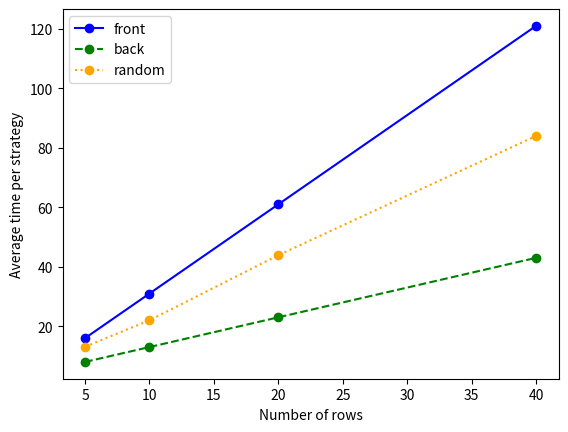
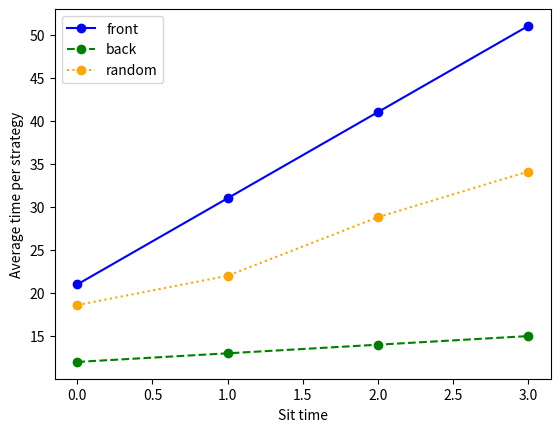

Here is the Python script that generated these plots, in order:
import random
import matplotlib.pyplot as plt

def simulate_boarding(num_rows: int, boarding_order: list, sit_time: int):
    """
    Simulate passenger movement through a single-aisle plane.
    sit_time = number of future movement rounds a passenger blocks
    after reaching their target row.
    """
    time_stamps = {}
    time = 0
    aisle = [""]*(num_rows+1)
    time_stamps[time] = aisle.copy()
    wait_time = {}
    state = True
    mutated_boarding_order = boarding_order.copy()
    while state==True:
        adjust_wait_time = {}
        for i in wait_time: # Update wait times before movement, so seated passengers block this round.
                wait_time[i] -=1
                if wait_time[i] == -1:
                    aisle[i] = ""
                else:
                    adjust_wait_time[i] = wait_time[i]
        wait_time = adjust_wait_time
        for position in range(num_rows-1,-1,-1): # Move backwards so passengers can not move more than 1 position in a round
            if aisle[position+1] == "" and aisle[position] != "" and aisle[position] != position:
                aisle[position+1] = aisle[position]
                aisle[position] = ""
                if aisle[position+1] == position+1:
                    wait_time[position+1] = sit_time
        time += 1
        if aisle[0] == "" and mutated_boarding_order!=[]:
            aisle[0] = mutated_boarding_order[0]
            mutated_boarding_order.pop(0)
        time_stamps[time] = aisle.copy()
        if all(x == "" for x in aisle) and mutated_boarding_order == []:
            state = False
    total_time = max(time_stamps)
    return time_stamps, wait_time, total_time

def front_to_back_order(num_rows: int) -> list:
    order = []
    for i in range(1, num_rows+1):
        order.append(i)
    return order
    
def back_to_front_order(num_rows: int) -> list:
    order = []
    for i in range(num_rows, 0,-1):
        order.append(i)
    return order

def random_boarding_order(num_rows: int):
    order = []
    while len(order)<num_rows:
        x = random.randint(1,num_rows)
        if x not in order:
            order.append(x)
    return order

def average_boarding_time(num_rows: int, sit_time: int, num_trials: int, strategy):
    total_time = 0
    for i in range(num_trials):
        time = simulate_boarding(num_rows, strategy(num_rows), sit_time)[2]
        total_time += time
    return total_time/num_trials
        

def compare_strategies(num_rows, sit_time, num_trials):
    time_dictionary = {}
    forward = average_boarding_time(num_rows, sit_time, num_trials, front_to_back_order)
    backwards = average_boarding_time(num_rows, sit_time, num_trials, back_to_front_order)
    random_order = average_boarding_time(num_rows, sit_time, num_trials, random_boarding_order)
    time_dictionary["front_to_back_order"] = forward
    time_dictionary["back_to_front_order"] = backwards
    time_dictionary["random_boarding_order"] = random_order
    return time_dictionary


def greater_compare_strategies(num_rows: list, sit_time: list, num_trials: int) -> tuple:
    storage = {}
    for i in num_rows: 
        for j in sit_time:
            z = compare_strategies(i,j,num_trials)
            z["rows"] = i
            z["sit_time"] = j
            storage[i,j] = z
    overview = []
    for value in storage.values():
        overview.append(f"Rows: {value['rows']}| sit_time: {value['sit_time']}| front: {value['front_to_back_order']}| back: {value['back_to_front_order']}| random: {value['random_boarding_order']}")
    return storage, overview

def plot_strategy_rows(results, fixed_sit_time):
    x = []
    yf = []
    yb = []
    yr = []
    for value in results.values():
        if value["sit_time"] == fixed_sit_time:
            x.append(value["rows"])
            yf.append(value["front_to_back_order"])
            yb.append(value["back_to_front_order"])
            yr.append(value["random_boarding_order"])
    plt.plot(x, yf, label="front", color="blue", linestyle="-", marker="o")
    plt.plot(x, yb, label="back", color="green", linestyle="--", marker="o")
    plt.plot(x, yr, label="random", color="orange", linestyle=":", marker="o")
    plt.xlabel("Number of rows")
    plt.ylabel("Average time per strategy")
    plt.legend()
    plt.show()

def plot_strategy_sit_time(results, fixed_rows):
    x = []
    yf = []
    yb = []
    yr = []
    for value in results.values():
        if value["rows"] == fixed_rows:
            x.append(value["sit_time"])
            yf.append(value["front_to_back_order"])
            yb.append(value["back_to_front_order"])
            yr.append(value["random_boarding_order"])
    plt.plot(x, yf, label="front", color="blue", linestyle="-", marker="o")
    plt.plot(x, yb, label="back", color="green", linestyle="--", marker="o")
    plt.plot(x, yr, label="random", color="orange", linestyle=":", marker="o")
    plt.xlabel("Sit time")
    plt.ylabel("Average time per strategy")
    plt.legend()
    plt.show()

def interpret_strategy(results):
    max_difference = 0
    min_difference = 10000
    fixed_rows = {}
    fixed_sit_time = {}
    wins = {"front": 0, "back": 0, "random": 0}
    for test in results.values():
        print(f"\nRows: {test['rows']}, sit_time: {test['sit_time']}")
        front = test["front_to_back_order"]
        back = test["back_to_front_order"]
        random = test["random_boarding_order"]
        scores = {"front": front,
                  "back": back,
                  "random": random}
        maximum = max(scores, key=scores.get)
        minimum = min(scores, key=scores.get)
        difference = scores[maximum]-scores[minimum]
        best_script = {"front": f"Best strategy: front_to_back_order, {front}", 
                       "back": f"Best strategy: back_to_front_order, {back}", 
                       "random": f"Best strategy: random_boarding_order, {random}"}
        worst_script = {"front": f"Worst strategy: front_to_back_order, {front}", 
                       "back": f"Worst strategy: back_to_front_order, {back}", 
                       "random": f"Worst strategy: random_boarding_order, {random}"}
        if test['rows'] == 20:
            fixed_rows[test['sit_time']] = difference
        if test['sit_time'] == 1:
            fixed_sit_time[test['rows']] = difference
        if difference>max_difference:
            max_difference = difference
            largest_gap = f"Largest gap happened at rows = {test['rows']}, sit_time = {test['sit_time']}"
        if min_difference>difference:
            min_difference = difference
            smallest_gap = f"Smallest gap happened at rows = {test['rows']}, sit_time = {test['sit_time']}"
        print(best_script[minimum])
        wins[minimum]+=1
        print(worst_script[maximum])
        print(f"Gap: {difference}")
        print(f"Random gap from best: {round(random-scores[minimum],2)}")
    winner = max(wins, key=wins.get)
    print(wins)
    print(winner)
    won_script  = {"front": f"Front_to_back_order won {wins[winner]}/{sum(wins.values())} settings", 
                       "back": f"Back_to_front_order won {wins[winner]}/{sum(wins.values())} settings", 
                       "random": f"Random_boarding_order won {wins[winner]}/{sum(wins.values())} settings"}
    print(f"\nOverall summary \n{won_script[winner]} \n{largest_gap} \n{smallest_gap}")


def test_strategies() -> str:
    result = compare_strategies(5,1,10)
    comparison_set = {"front_to_back_order", "back_to_front_order", "random_boarding_order"}
    assert(front_to_back_order(5)) ==[1,2,3,4,5]
    assert(back_to_front_order(5)) == [5,4,3,2,1] 
    assert(sorted(random_boarding_order(5))) == [1,2,3,4,5] 
    assert(type(result)) == dict
    assert(type(result["front_to_back_order"])) == float
    assert(type(result["back_to_front_order"])) == float
    assert(type(result["random_boarding_order"])) == float
    assert(set(result.keys())) == comparison_set
    return "All sanity tests passed."


def test_simulation() -> str:
    boarding_order_front = [1,2]
    front_test = boarding_order_front.copy()
    assert(simulate_boarding(1,[1],0))[2] == 3 
    assert(simulate_boarding(1,[1],1))[2] == 4
    assert(simulate_boarding(2,[1,2],0))[2] == 5
    assert(simulate_boarding(2,[2,1],0))[2] == 4
    assert(simulate_boarding(2,boarding_order_front,1))[2] == 7
    assert(boarding_order_front) == front_test
    return "Simulation tests passed"
    

if __name__ == "__main__":
    results = greater_compare_strategies([5, 10, 20, 40],[0, 1, 2, 3],10)[0]
    for line in results:
        print(line)
    print(test_strategies())
    print(test_simulation())
    plot_strategy_rows(results, fixed_sit_time=1)
    plot_strategy_sit_time(results, fixed_rows=10)
    interpret_strategy(results)
    
